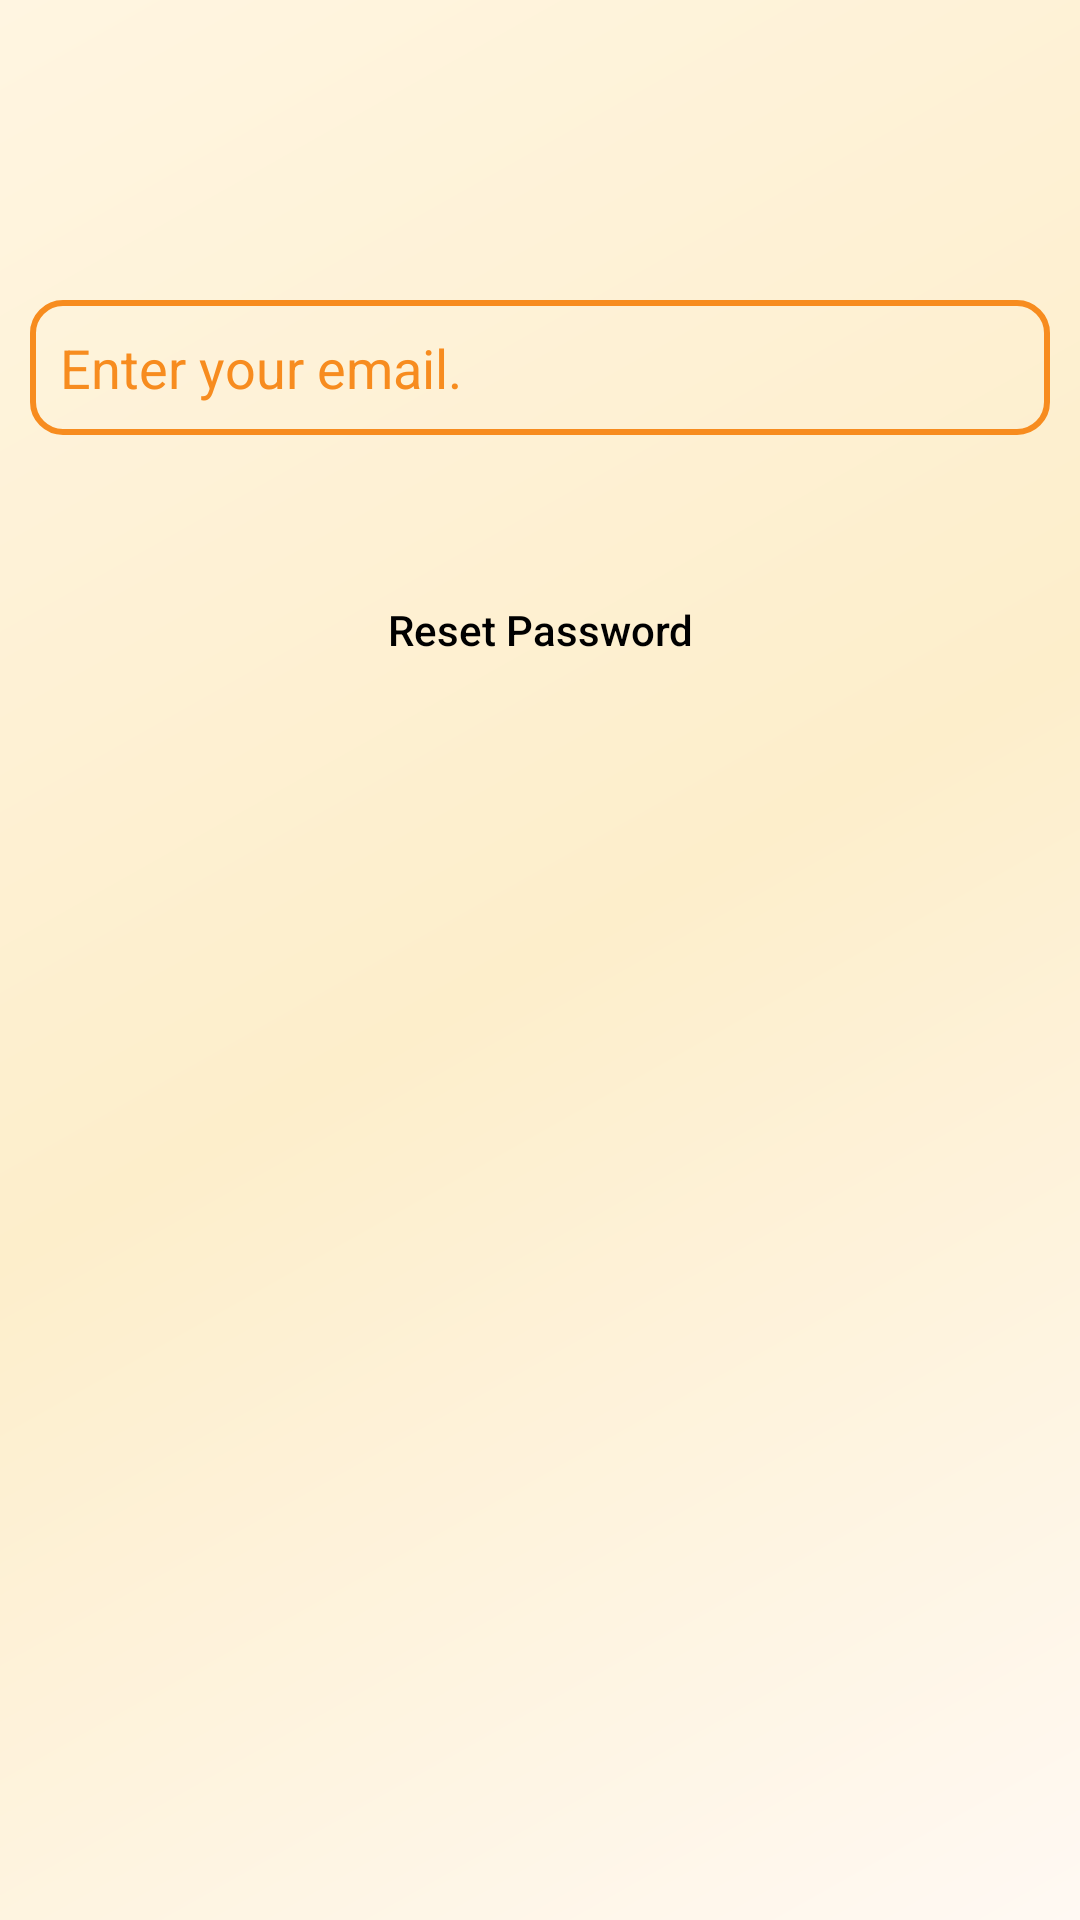

Produce the Android XML layout that renders to this screen, including the resource entries it uses.
<!-- AndroidManifest.xml: application theme Theme.Test789 -->
<!-- res/layout/activity_forgot_password.xml -->
<?xml version="1.0" encoding="utf-8"?>
<RelativeLayout xmlns:android="http://schemas.android.com/apk/res/android"
    xmlns:app="http://schemas.android.com/apk/res-auto"
    xmlns:tools="http://schemas.android.com/tools"
    android:id="@+id/container"
    android:layout_width="match_parent"
    android:layout_height="match_parent"
    tools:context=".common.ForgotPassword">

    <ProgressBar
        android:id="@+id/progressBar7"
        android:layout_width="wrap_content"
        android:layout_height="wrap_content"
        android:layout_centerHorizontal="true"
        android:layout_marginTop="50dp"
        android:visibility="gone" />

    <LinearLayout
        android:layout_width="match_parent"
        android:layout_height="match_parent"
        android:orientation="vertical">

        <EditText
            android:id="@+id/edittext17"
            android:layout_width="match_parent"
            android:layout_height="45dp"
            android:layout_marginHorizontal="10dp"
            android:paddingHorizontal="10dp"
            android:layout_marginTop="100dp"
            android:background="@drawable/edit_text"
            android:hint="@string/enter_your_email"
            android:inputType="textEmailAddress"
            android:textColor="@color/black"
            android:textColorHint="@color/primary" />

        <Button
            android:id="@+id/button9"
            android:layout_width="match_parent"
            android:layout_height="40dp"
            android:layout_marginHorizontal="40dp"
            android:layout_marginTop="45dp"
            android:background="@drawable/button"
            android:text="@string/reset_password"
            android:textAllCaps="false"
            android:textColor="@color/black"
            app:backgroundTint="@null" />
    </LinearLayout>

</RelativeLayout>
<!-- resources referenced by this layout -->
<resources>
  <color name="black">#FF000000</color>
  <color name="primary">#F78C1F</color>
  <!-- drawable edit_text (drawable) -->
  <?xml version="1.0" encoding="utf-8"?>
  <shape xmlns:android="http://schemas.android.com/apk/res/android">
      <stroke
          android:width="2sp"
          android:color="@color/buttons" />
      <corners android:radius="10dp" />
  
  </shape>
  <string name="enter_your_email">Enter your email.</string>
  <string name="reset_password">Reset Password</string>
  <style name="Theme.Test789" parent="Base.Theme.Test789" />
  <color name="buttons">#F78C1F</color>
  <style name="Base.Theme.Test789" parent="Theme.Material3.DayNight.NoActionBar">
          
          <item name="colorPrimary">@color/primary</item>
          <item name="android:windowBackground">@drawable/window_bg</item>
      </style>
  <!-- drawable window_bg (drawable) -->
  <?xml version="1.0" encoding="utf-8"?>
  <shape xmlns:android="http://schemas.android.com/apk/res/android"
      android:shape="rectangle">
  
      <gradient android:angle="135"
          android:startColor="#FFF9F3"
          android:centerColor="#FDEECB"
          android:endColor="#FFF5E1"
          android:type="linear"/>
  </shape>
</resources>
